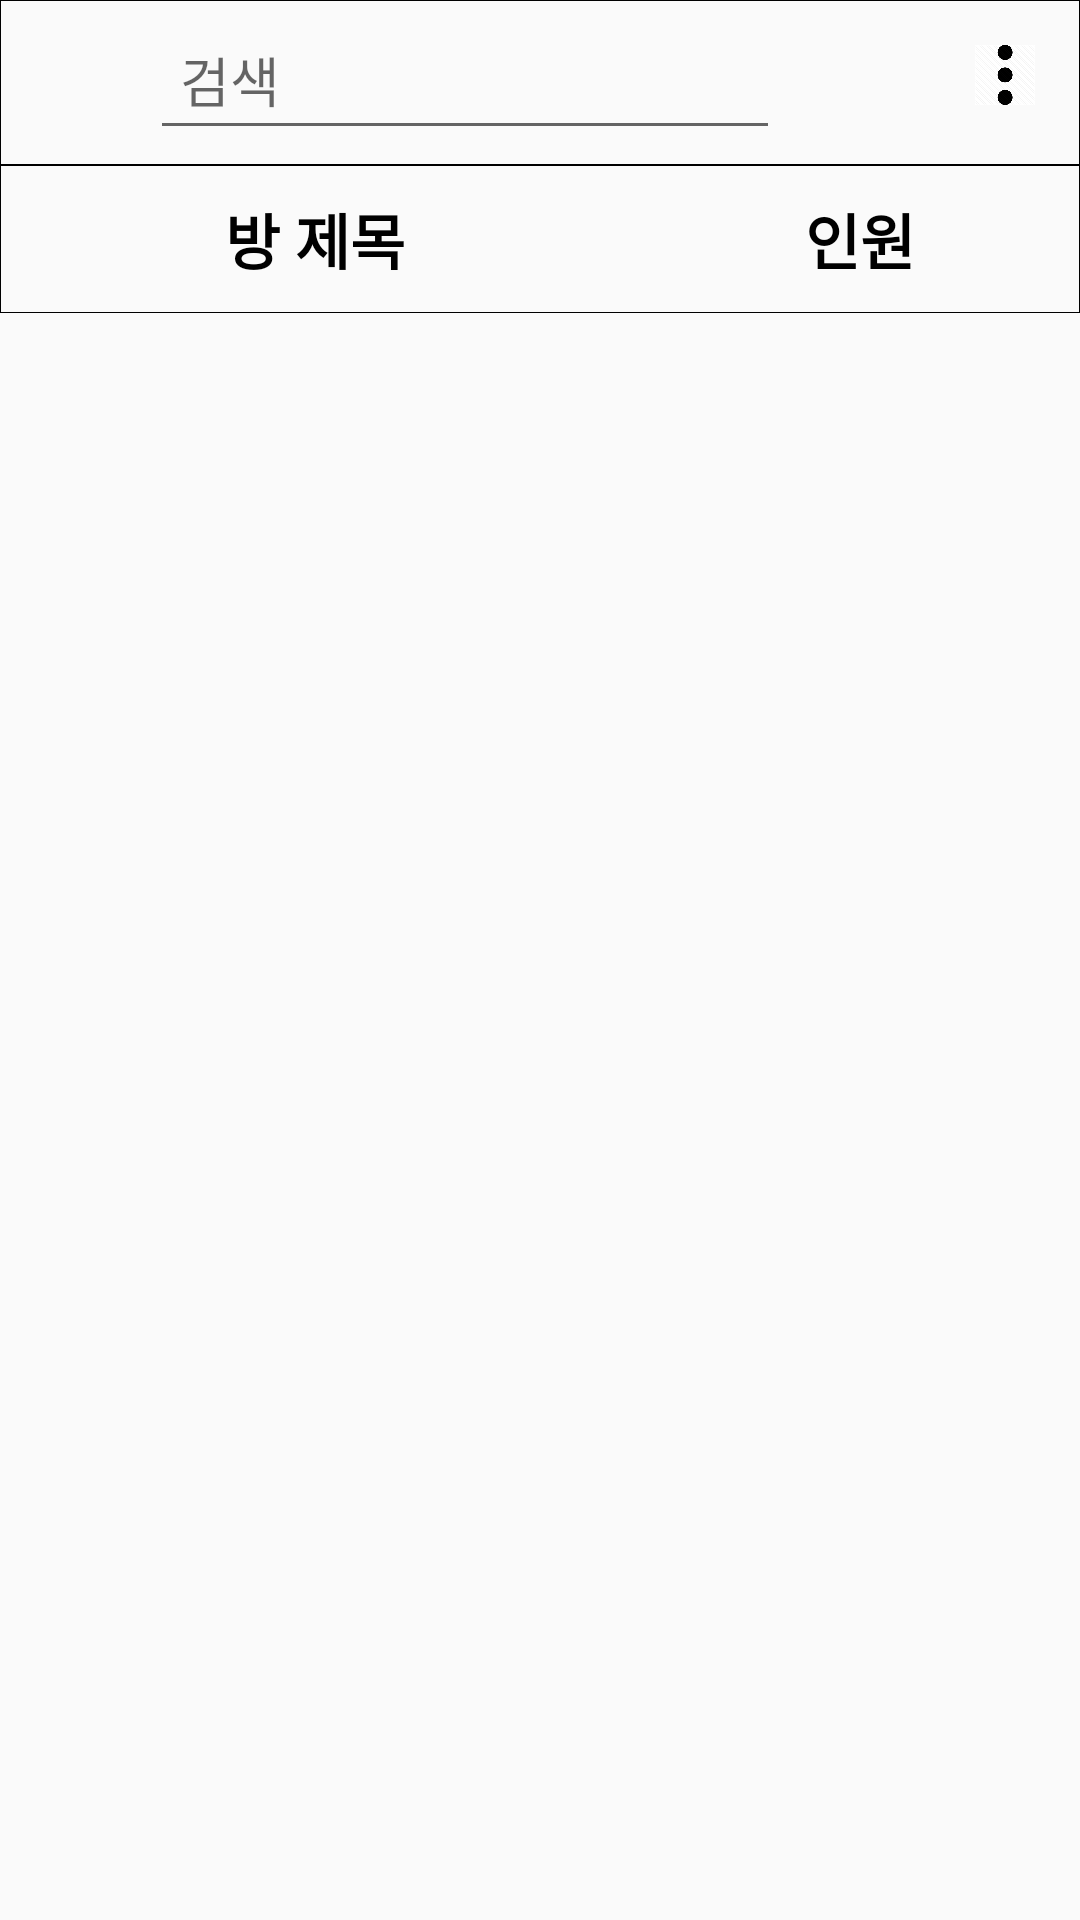

Produce the Android XML layout that renders to this screen, including the resource entries it uses.
<!-- AndroidManifest.xml: application theme AppTheme -->
<!-- res/layout/activity_entrance.xml -->
<?xml version="1.0" encoding="utf-8"?>
<LinearLayout xmlns:android="http://schemas.android.com/apk/res/android"
    xmlns:app="http://schemas.android.com/apk/res-auto"
    xmlns:tools="http://schemas.android.com/tools"
    android:layout_width="match_parent"
    android:layout_height="match_parent"
    android:orientation="vertical">

    <LinearLayout
        android:layout_width="match_parent"
        android:layout_height="wrap_content"
        android:background="@drawable/src_entrance_stroke"
        android:paddingBottom="5dp">

        <ImageView
            android:id="@+id/iv_entrance_back_arrow"
            android:layout_width="50dp"
            android:layout_height="50dp"
            android:contentDescription="@string/entrance_content_description"
            android:onClick="onClick"
            android:padding="10dp"
            android:src="@drawable/ic_arrow_back" />

        <EditText
            android:id="@+id/edt_entrance_search"
            android:layout_width="0dp"
            android:layout_height="match_parent"
            android:layout_weight="1"
            android:hint="@string/entrance_tv_search"
            android:paddingStart="10dp"
            android:paddingEnd="10dp" />

        <ImageView
            android:id="@+id/iv_entrance_search"
            android:layout_width="50dp"
            android:layout_height="50dp"
            android:contentDescription="@string/entrance_content_description"
            android:onClick="onClick"
            android:padding="10dp"
            android:src="@drawable/ic_search" />

        <ImageView
            android:id="@+id/iv_entrance_menu"
            android:layout_width="50dp"
            android:layout_height="50dp"
            android:contentDescription="@string/entrance_content_description"
            android:onClick="onClick"
            android:padding="15dp"
            android:src="@drawable/ic_menu" />


    </LinearLayout>

    <LinearLayout
        android:layout_width="match_parent"
        android:layout_height="wrap_content"
        android:background="@drawable/src_entrance_stroke">

        <TextView
            android:layout_width="wrap_content"
            android:layout_height="wrap_content"
            android:layout_marginStart="75dp"
            android:layout_marginTop="10dp"
            android:layout_marginBottom="10dp"
            android:text="@string/entrance_tv_room_title"
            android:textColor="@android:color/black"
            android:textSize="20sp"
            android:textStyle="bold" />

        <View
            android:layout_width="0dp"
            android:layout_height="match_parent"
            android:layout_weight="1" />

        <TextView
            android:layout_width="wrap_content"
            android:layout_height="wrap_content"
            android:layout_marginTop="10dp"
            android:layout_marginEnd="55dp"
            android:layout_marginBottom="10dp"
            android:text="@string/entrance_tv_room_person"
            android:textColor="@android:color/black"
            android:textSize="20sp"
            android:textStyle="bold" />

    </LinearLayout>

    <androidx.recyclerview.widget.RecyclerView
        android:id="@+id/rv_entrance"
        android:layout_width="match_parent"
        android:layout_height="match_parent"
        tools:listitem="@layout/item_entrance" />


</LinearLayout>
<!-- res/layout/item_entrance.xml (included above) -->
<?xml version="1.0" encoding="utf-8"?>
<LinearLayout xmlns:android="http://schemas.android.com/apk/res/android"
    android:layout_width="match_parent"
    android:layout_height="50dp"
    android:background="@drawable/src_entrance_stroke">

    <TextView
        android:id="@+id/tv_item_entrance_room_title"
        android:layout_width="wrap_content"
        android:layout_height="wrap_content"
        android:layout_gravity="center_vertical"
        android:layout_marginStart="25dp"
        android:text="@string/entrance_tv_room_title_tools"
        android:textColor="@android:color/black"
        android:textSize="15sp" />

    <View
        android:layout_width="0dp"
        android:layout_height="match_parent"
        android:layout_weight="1" />

    <TextView
        android:id="@+id/tv_item_entrance_room_person"
        android:layout_width="wrap_content"
        android:layout_height="wrap_content"
        android:layout_gravity="center_vertical"
        android:layout_marginEnd="50dp"
        android:text="@string/entrance_tv_room_person_tools"
        android:textColor="@android:color/black"
        android:textSize="15sp" />

</LinearLayout>
<!-- resources referenced by this layout -->
<resources>
  <!-- drawable ic_menu: png bitmap (drawable, 28237 bytes) -->
  <!-- drawable src_entrance_stroke (drawable) -->
  <?xml version="1.0" encoding="utf-8"?>
  <shape xmlns:android="http://schemas.android.com/apk/res/android" android:shape="rectangle">
      <stroke android:color="@android:color/black" android:width="0.1dp"/>
  </shape>
  <string name="entrance_content_description">Enterance</string>
  <string name="entrance_tv_room_person">인원</string>
  <string name="entrance_tv_room_person_tools">12/30</string>
  <string name="entrance_tv_room_title">방 제목</string>
  <string name="entrance_tv_room_title_tools">인하초등학교 3학년 1반</string>
  <string name="entrance_tv_search">검색</string>
  <style name="AppTheme" parent="Theme.AppCompat.Light.DarkActionBar">
          
          <item name="colorPrimary">@color/colorAccent</item>
          <item name="colorPrimaryDark">@color/colorAccent</item>
          <item name="colorAccent">@color/colorAccent</item>
          <item name="windowNoTitle">true</item>
          <item name="windowActionBar">false</item>
      </style>
  <color name="colorAccent">#84DBFF</color>
</resources>
